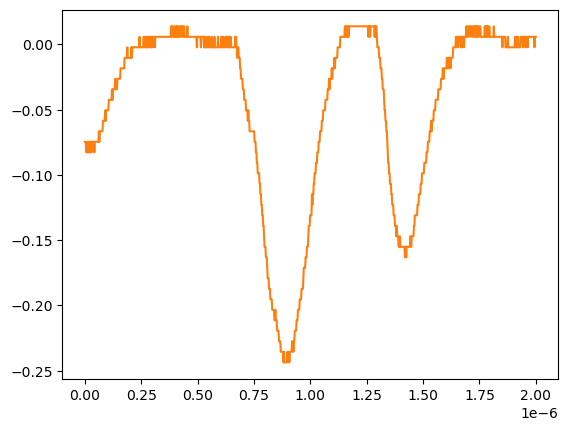

Source data for this figure (header and first rows):
# KEYSIGHT TECHNOLOGIES, MSO-X 3024T, MY58262555, 07.30.2019051434
# time, 1
# 2024-07-24 15:45:34.558162
0.000000000000000000e+00, -7.467340000000000089e-02
2.002002002002001797e-09, -7.467340000000000089e-02
4.004004004004003593e-09, -7.467340000000000089e-02
6.006006006006005804e-09, -8.271359999999999824e-02
8.008008008008007187e-09, -8.271359999999999824e-02
1.001001001001000857e-08, -7.467340000000000089e-02
1.201201201201201161e-08, -8.271359999999999824e-02
1.401401401401401299e-08, -8.271359999999999824e-02
1.601601601601601437e-08, -8.271359999999999824e-02
1.801801801801801741e-08, -7.467340000000000089e-02
2.002002002002001714e-08, -8.271359999999999824e-02
2.202202202202202018e-08, -8.271359999999999824e-02
2.402402402402402322e-08, -7.467340000000000089e-02
2.602602602602602294e-08, -7.467340000000000089e-02
2.802802802802802598e-08, -7.467340000000000089e-02
3.003003003003002571e-08, -8.271359999999999824e-02
3.203203203203202875e-08, -7.467340000000000089e-02
3.403403403403403179e-08, -7.467340000000000089e-02
3.603603603603603482e-08, -7.467340000000000089e-02
3.803803803803803124e-08, -7.467340000000000089e-02
4.004004004004003428e-08, -7.467340000000000089e-02
4.204204204204203732e-08, -8.271359999999999824e-02
4.404404404404404036e-08, -7.467340000000000089e-02
4.604604604604604339e-08, -7.467340000000000089e-02
4.804804804804804643e-08, -7.467340000000000089e-02
5.005005005005004285e-08, -7.467340000000000089e-02
5.205205205205204589e-08, -7.467340000000000089e-02
5.405405405405404893e-08, -7.467340000000000089e-02
5.605605605605605196e-08, -7.467340000000000089e-02
5.805805805805805500e-08, -7.467340000000000089e-02
6.006006006006005142e-08, -7.467340000000000089e-02
6.206206206206205446e-08, -6.663320000000000354e-02
6.406406406406405750e-08, -7.467340000000000089e-02
6.606606606606606053e-08, -6.663320000000000354e-02
6.806806806806806357e-08, -6.663320000000000354e-02
7.007007007007006661e-08, -6.663320000000000354e-02
7.207207207207206965e-08, -6.663320000000000354e-02
7.407407407407407268e-08, -6.663320000000000354e-02
7.607607607607606249e-08, -6.663320000000000354e-02
7.807807807807806552e-08, -6.663320000000000354e-02
8.008008008008006856e-08, -5.859299999999999925e-02
8.208208208208207160e-08, -5.859299999999999925e-02
8.408408408408407464e-08, -5.859299999999999925e-02
8.608608608608607767e-08, -5.859299999999999925e-02
8.808808808808808071e-08, -5.859299999999999925e-02
9.009009009009008375e-08, -5.055280000000000190e-02
9.209209209209208679e-08, -5.859299999999999925e-02
9.409409409409408982e-08, -5.055280000000000190e-02
9.609609609609609286e-08, -5.055280000000000190e-02
9.809809809809808266e-08, -5.055280000000000190e-02
1.001001001001000857e-07, -5.055280000000000190e-02
1.021021021021020887e-07, -5.055280000000000190e-02
1.041041041041040918e-07, -5.055280000000000190e-02
1.061061061061060948e-07, -4.251259999999999761e-02
1.081081081081080979e-07, -4.251259999999999761e-02
1.101101101101101009e-07, -4.251259999999999761e-02
1.121121121121121039e-07, -4.251259999999999761e-02
1.141141141141141070e-07, -4.251259999999999761e-02
... 942 more rows
